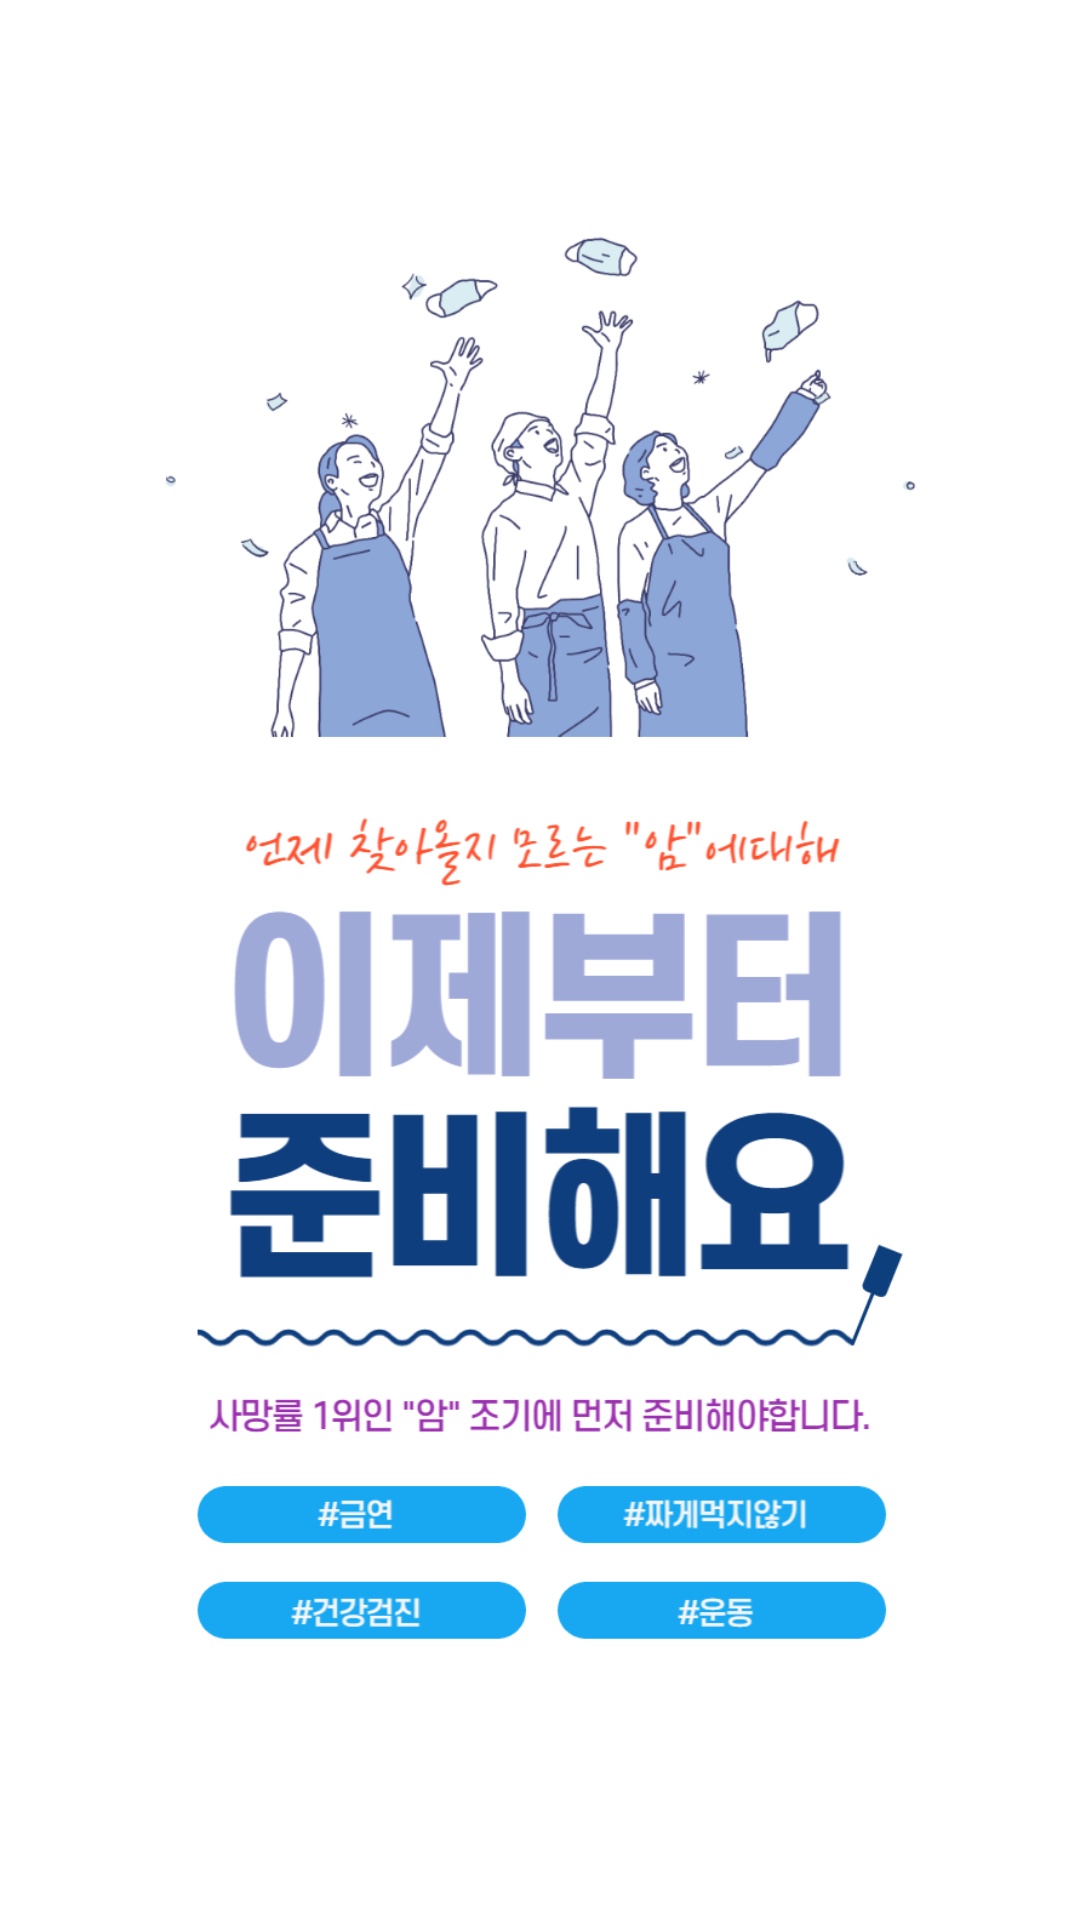

Android layout source for this screen:
<!-- AndroidManifest.xml: application theme Theme.Cancer_Prevention -->
<!-- res/layout/activity_intro_screen.xml -->
<?xml version="1.0" encoding="utf-8"?>
<LinearLayout xmlns:android="http://schemas.android.com/apk/res/android"
    xmlns:app="http://schemas.android.com/apk/res-auto"
    xmlns:tools="http://schemas.android.com/tools"
    android:layout_width="wrap_content"
    android:layout_height="wrap_content"
    tools:context=".Main.Intro_Screen">

    <ImageView
        android:layout_width="match_parent"
        android:layout_height="match_parent"
        android:src="@drawable/intro_screen2"
        ></ImageView>

</LinearLayout>
<!-- resources referenced by this layout -->
<resources>
  <!-- drawable intro_screen2: png bitmap (drawable, 195364 bytes) -->
  <style name="Theme.Cancer_Prevention" parent="Theme.MaterialComponents.Light.NoActionBar">
          
          <item name="colorPrimary">@color/purple_500</item>
          <item name="colorPrimaryVariant">@color/purple_700</item>
          <item name="colorOnPrimary">@color/white</item>
          
          <item name="colorSecondary">@color/teal_200</item>
          <item name="colorSecondaryVariant">@color/teal_700</item>
          <item name="colorOnSecondary">@color/black</item>
          
          <item name="android:statusBarColor" tools:targetApi="l">?attr/colorPrimaryVariant</item>
          
          <item name="bottomSheetDialogTheme">@style/AppBottomSheetDialogTheme</item>
  
      </style>
  <style name="AppBottomSheetDialogTheme" parent="Theme.Design.Light.BottomSheetDialog">
          <item name="bottomSheetStyle">@style/AppModalStyle</item>
      </style>
  <style name="AppModalStyle" parent="Widget.Design.BottomSheet.Modal">
          <item name="android:background">@drawable/bottom_sheet_border
          </item>
      </style>
  <!-- drawable bottom_sheet_border (drawable-v24) -->
  <?xml version="1.0" encoding="utf-8"?>
  <shape xmlns:android="http://schemas.android.com/apk/res/android"
      android:shape="rectangle">
      <solid android:color="#FAFAFA">
      </solid>
      <corners
          android:topLeftRadius="50dp"
          android:topRightRadius="50dp"
          ></corners>
  </shape>
  <!-- not gathered from this repository: default colours our renderer supplied (Android Studio template values) -->
  <color name="purple_500">#FF6200EE</color>
  <color name="purple_700">#FF3700B3</color>
  <color name="teal_200">#FF03DAC5</color>
  <color name="teal_700">#FF018786</color>
  <color name="black">#FF000000</color>
  <color name="white">#FFFFFFFF</color>
</resources>
